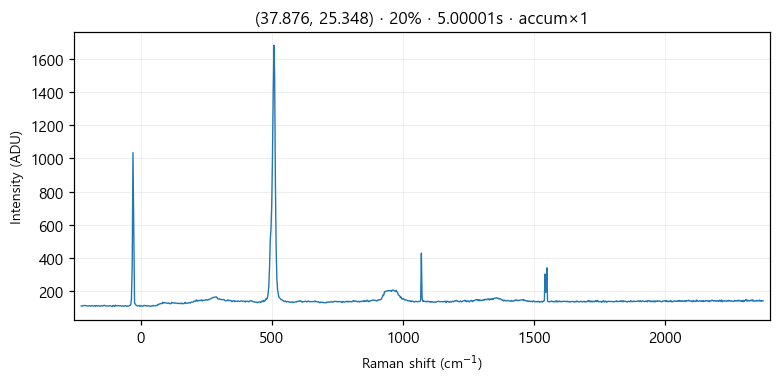

The file beside this chart, header and first rows:
# laser_power_pct, 20
# exposure_time, 5
# laser_nm, 532
# mode, accumulate
pixel_index, raman_shift_cm-1, wavelength_nm, intensity
0, -226.4, 525.7, 112.0
1, -223.3, 525.8, 110.0
2, -220.2, 525.9, 112.0
3, -217.2, 525.9, 114.0
4, -214.1, 526, 114.0
5, -211, 526.1, 114.0
6, -208, 526.2, 112.0
7, -204.9, 526.3, 113.0
8, -201.8, 526.4, 111.0
9, -198.8, 526.5, 111.0
10, -195.7, 526.5, 113.0
11, -192.7, 526.6, 113.0
12, -189.6, 526.7, 110.0
13, -186.5, 526.8, 112.0
14, -183.5, 526.9, 114.0
15, -180.4, 527, 111.0
16, -177.4, 527, 111.0
17, -174.3, 527.1, 114.0
18, -171.3, 527.2, 109.0
19, -168.2, 527.3, 114.0
20, -165.2, 527.4, 112.0
21, -162.1, 527.5, 112.0
22, -159.1, 527.6, 113.0
23, -156, 527.6, 110.0
24, -153, 527.7, 111.0
25, -150, 527.8, 114.0
26, -146.9, 527.9, 111.0
27, -143.9, 528, 111.0
28, -140.8, 528.1, 115.0
29, -137.8, 528.1, 115.0
30, -134.8, 528.2, 112.0
31, -131.7, 528.3, 112.0
32, -128.7, 528.4, 112.0
33, -125.7, 528.5, 111.0
34, -122.6, 528.6, 111.0
35, -119.6, 528.7, 111.0
36, -116.6, 528.7, 113.0
37, -113.5, 528.8, 111.0
38, -110.5, 528.9, 110.0
39, -107.5, 529, 108.0
40, -104.5, 529.1, 115.0
41, -101.4, 529.2, 111.0
42, -98.41, 529.3, 109.0
43, -95.39, 529.3, 116.0
44, -92.36, 529.4, 113.0
45, -89.35, 529.5, 113.0
46, -86.33, 529.6, 113.0
47, -83.31, 529.7, 113.0
48, -80.3, 529.8, 112.0
49, -77.28, 529.8, 113.0
50, -74.27, 529.9, 111.0
51, -71.26, 530, 111.0
52, -68.25, 530.1, 112.0
53, -65.24, 530.2, 110.0
54, -62.23, 530.3, 111.0
55, -59.22, 530.4, 113.0
... 968 more rows
